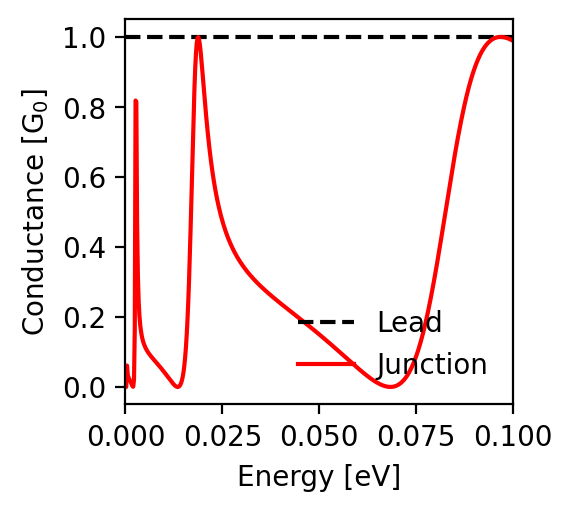

The table this chart was drawn from, first rows:
energy; conductance_lead; conductance_junction
-0.1; 1.0; 0.989
-0.0998; 1.0; 0.99
-0.0996; 1.0; 0.991
-0.0994; 1.0; 0.992
-0.0992; 1.0; 0.993
-0.099; 1.0; 0.994
-0.0988; 1.0; 0.995
-0.0986; 1.0; 0.996
-0.0984; 1.0; 0.997
-0.0982; 1.0; 0.998
-0.098; 1.0; 0.998
-0.0978; 1.0; 0.999
-0.0976; 1.0; 0.999
-0.0974; 1.0; 1.0
-0.0972; 1.0; 1.0
-0.097; 1.0; 1.0
-0.0968; 1.0; 1.0
-0.0966; 1.0; 1.0
-0.0964; 1.0; 1.0
-0.0962; 1.0; 1.0
-0.096; 1.0; 0.999
-0.0958; 1.0; 0.999
-0.0956; 1.0; 0.998
-0.0954; 1.0; 0.997
-0.0952; 1.0; 0.996
-0.095; 1.0; 0.995
-0.0948; 1.0; 0.994
-0.0946; 1.0; 0.993
-0.0944; 1.0; 0.991
-0.0942; 1.0; 0.99
-0.094; 1.0; 0.988
-0.0938; 1.0; 0.986
-0.0936; 1.0; 0.984
-0.0934; 1.0; 0.981
-0.0932; 1.0; 0.979
-0.093; 1.0; 0.976
-0.0928; 1.0; 0.973
-0.0926; 1.0; 0.97
-0.0924; 1.0; 0.966
-0.0922; 1.0; 0.963
-0.092; 1.0; 0.959
-0.0918; 1.0; 0.955
-0.0916; 1.0; 0.951
-0.0914; 1.0; 0.946
-0.0912; 1.0; 0.942
-0.091; 1.0; 0.937
-0.0908; 1.0; 0.931
-0.0906; 1.0; 0.926
-0.0904; 1.0; 0.92
-0.0902; 1.0; 0.914
-0.09; 1.0; 0.908
-0.0898; 1.0; 0.901
-0.0896; 1.0; 0.894
-0.0894; 1.0; 0.887
-0.0892; 1.0; 0.88
-0.089; 1.0; 0.872
-0.0888; 1.0; 0.864
-0.0886; 1.0; 0.856
-0.0884; 1.0; 0.848
-0.0882; 1.0; 0.839
... 941 more rows
